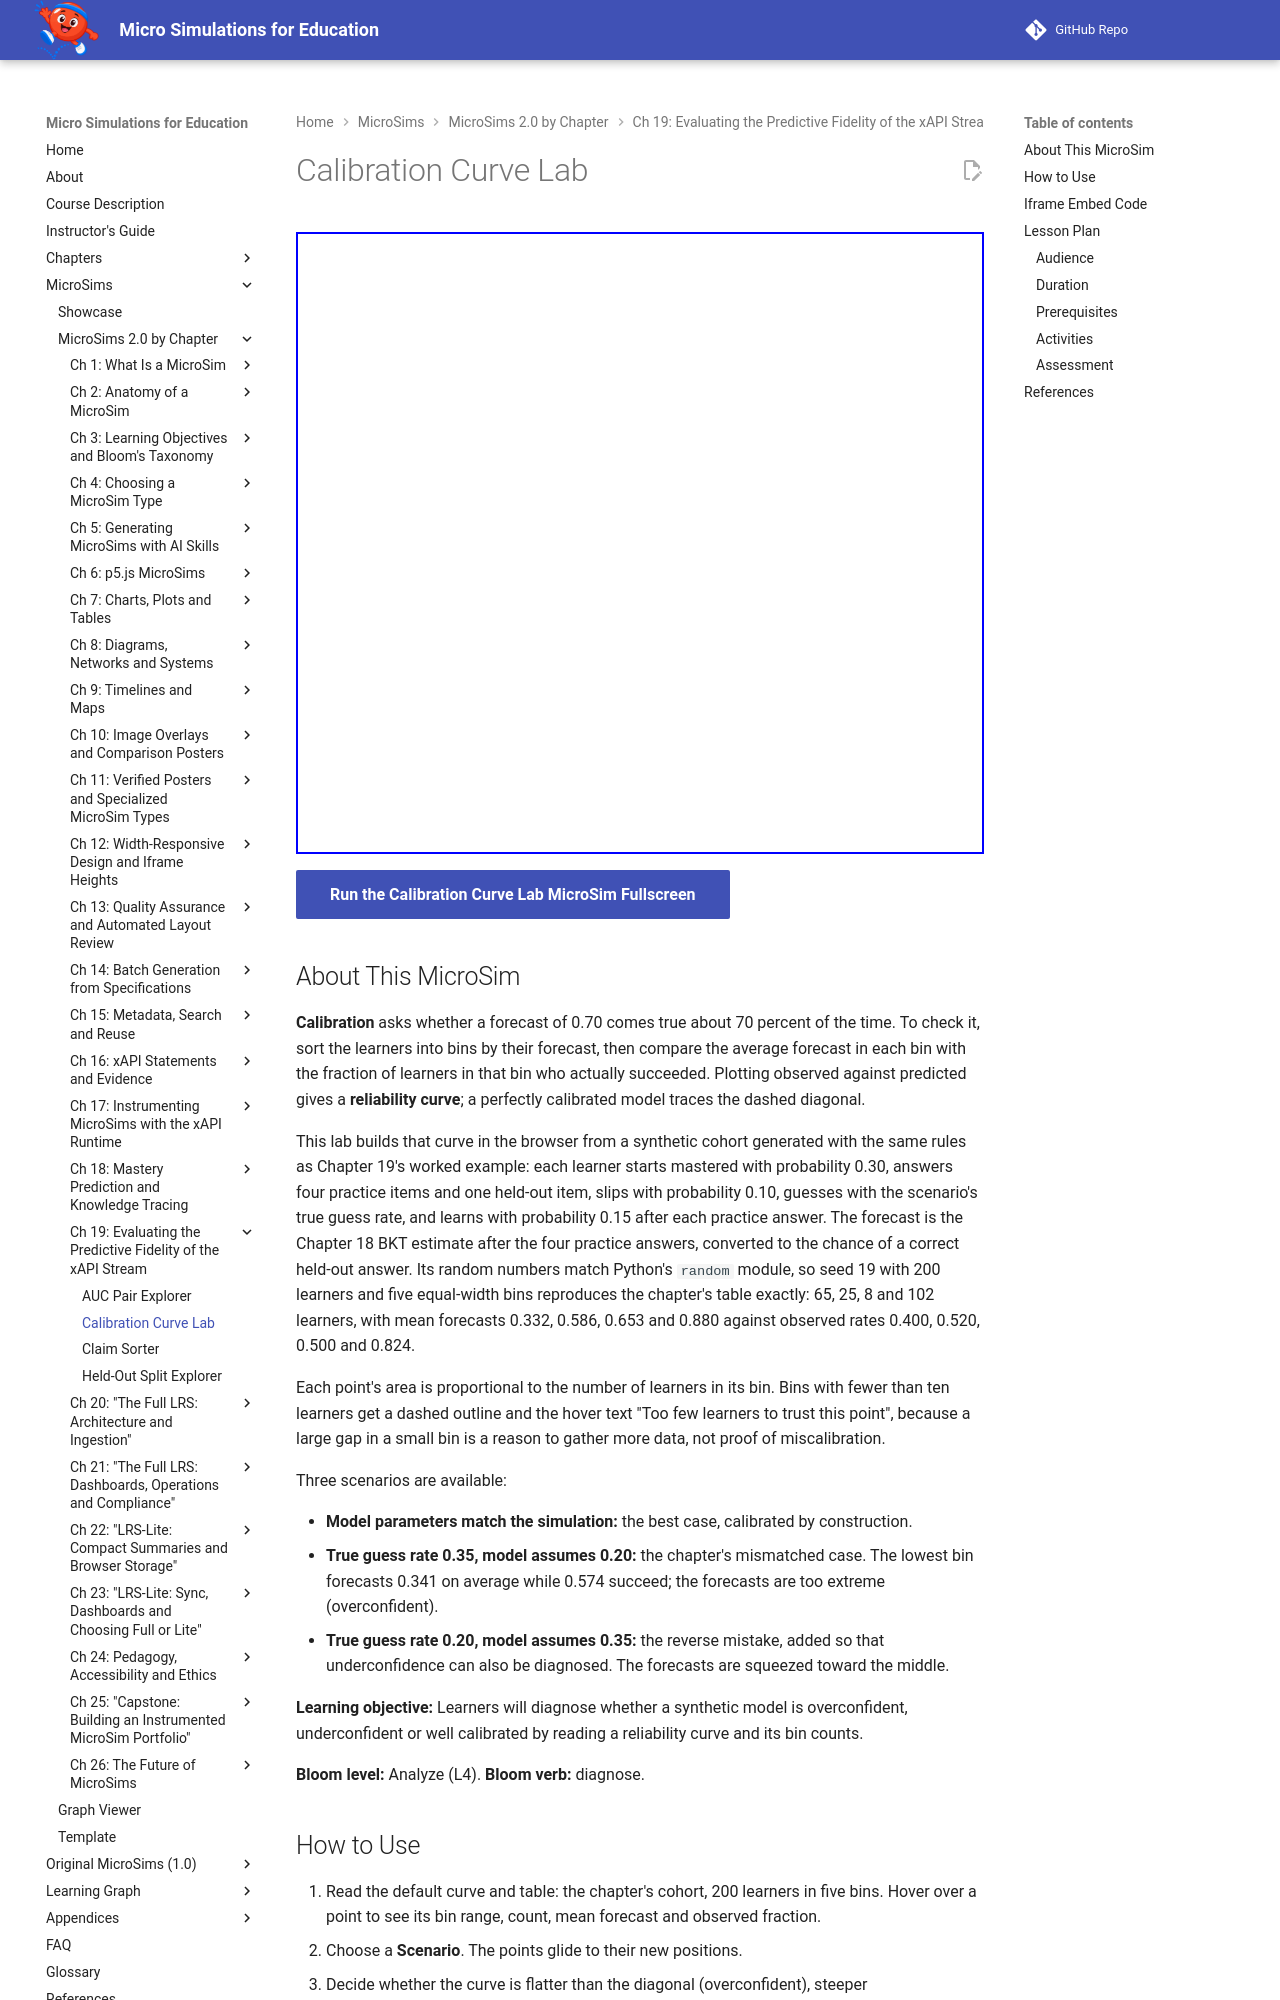

repository: dmccreary/microsims · page: sims/fidelity-calibration-curve-lab/index.html · generator: mkdocs

---
title: Calibration Curve Lab
description: Build a reliability curve from a seeded synthetic cohort, read its bin counts, and diagnose whether a knowledge-tracing forecast is overconfident, underconfident or well calibrated.
image: /sims/fidelity-calibration-curve-lab/fidelity-calibration-curve-lab.png
og:image: /sims/fidelity-calibration-curve-lab/fidelity-calibration-curve-lab.png
twitter:image: /sims/fidelity-calibration-curve-lab/fidelity-calibration-curve-lab.png
social:
   cards: false
quality_score: 100
---

# Calibration Curve Lab

<iframe src="main.html" height="622px" width="100%" scrolling="no"></iframe>

[Run the Calibration Curve Lab MicroSim Fullscreen](./main.html){ .md-button .md-button--primary }

## About This MicroSim

**Calibration** asks whether a forecast of 0.70 comes true about 70 percent of the time. To check it, sort the learners into bins by their forecast, then compare the average forecast in each bin with the fraction of learners in that bin who actually succeeded. Plotting observed against predicted gives a **reliability curve**; a perfectly calibrated model traces the dashed diagonal.

This lab builds that curve in the browser from a synthetic cohort generated with the same rules as Chapter 19's worked example: each learner starts mastered with probability 0.30, answers four practice items and one held-out item, slips with probability 0.10, guesses with the scenario's true guess rate, and learns with probability 0.15 after each practice answer. The forecast is the Chapter 18 BKT estimate after the four practice answers, converted to the chance of a correct held-out answer. Its random numbers match Python's `random` module, so seed 19 with 200 learners and five equal-width bins reproduces the chapter's table exactly: 65, 25, 8 and 102 learners, with mean forecasts 0.332, 0.586, 0.653 and 0.880 against observed rates 0.400, 0.520, 0.500 and 0.824.

Each point's area is proportional to the number of learners in its bin. Bins with fewer than ten learners get a dashed outline and the hover text "Too few learners to trust this point", because a large gap in a small bin is a reason to gather more data, not proof of miscalibration.

Three scenarios are available:

- **Model parameters match the simulation:** the best case, calibrated by construction.
- **True guess rate 0.35, model assumes 0.20:** the chapter's mismatched case. The lowest bin forecasts 0.341 on average while 0.574 succeed; the forecasts are too extreme (overconfident).
- **True guess rate 0.20, model assumes 0.35:** the reverse mistake, added so that underconfidence can also be diagnosed. The forecasts are squeezed toward the middle.

**Learning objective:** Learners will diagnose whether a synthetic model is overconfident, underconfident or well calibrated by reading a reliability curve and its bin counts.

**Bloom level:** Analyze (L4). **Bloom verb:** diagnose.
